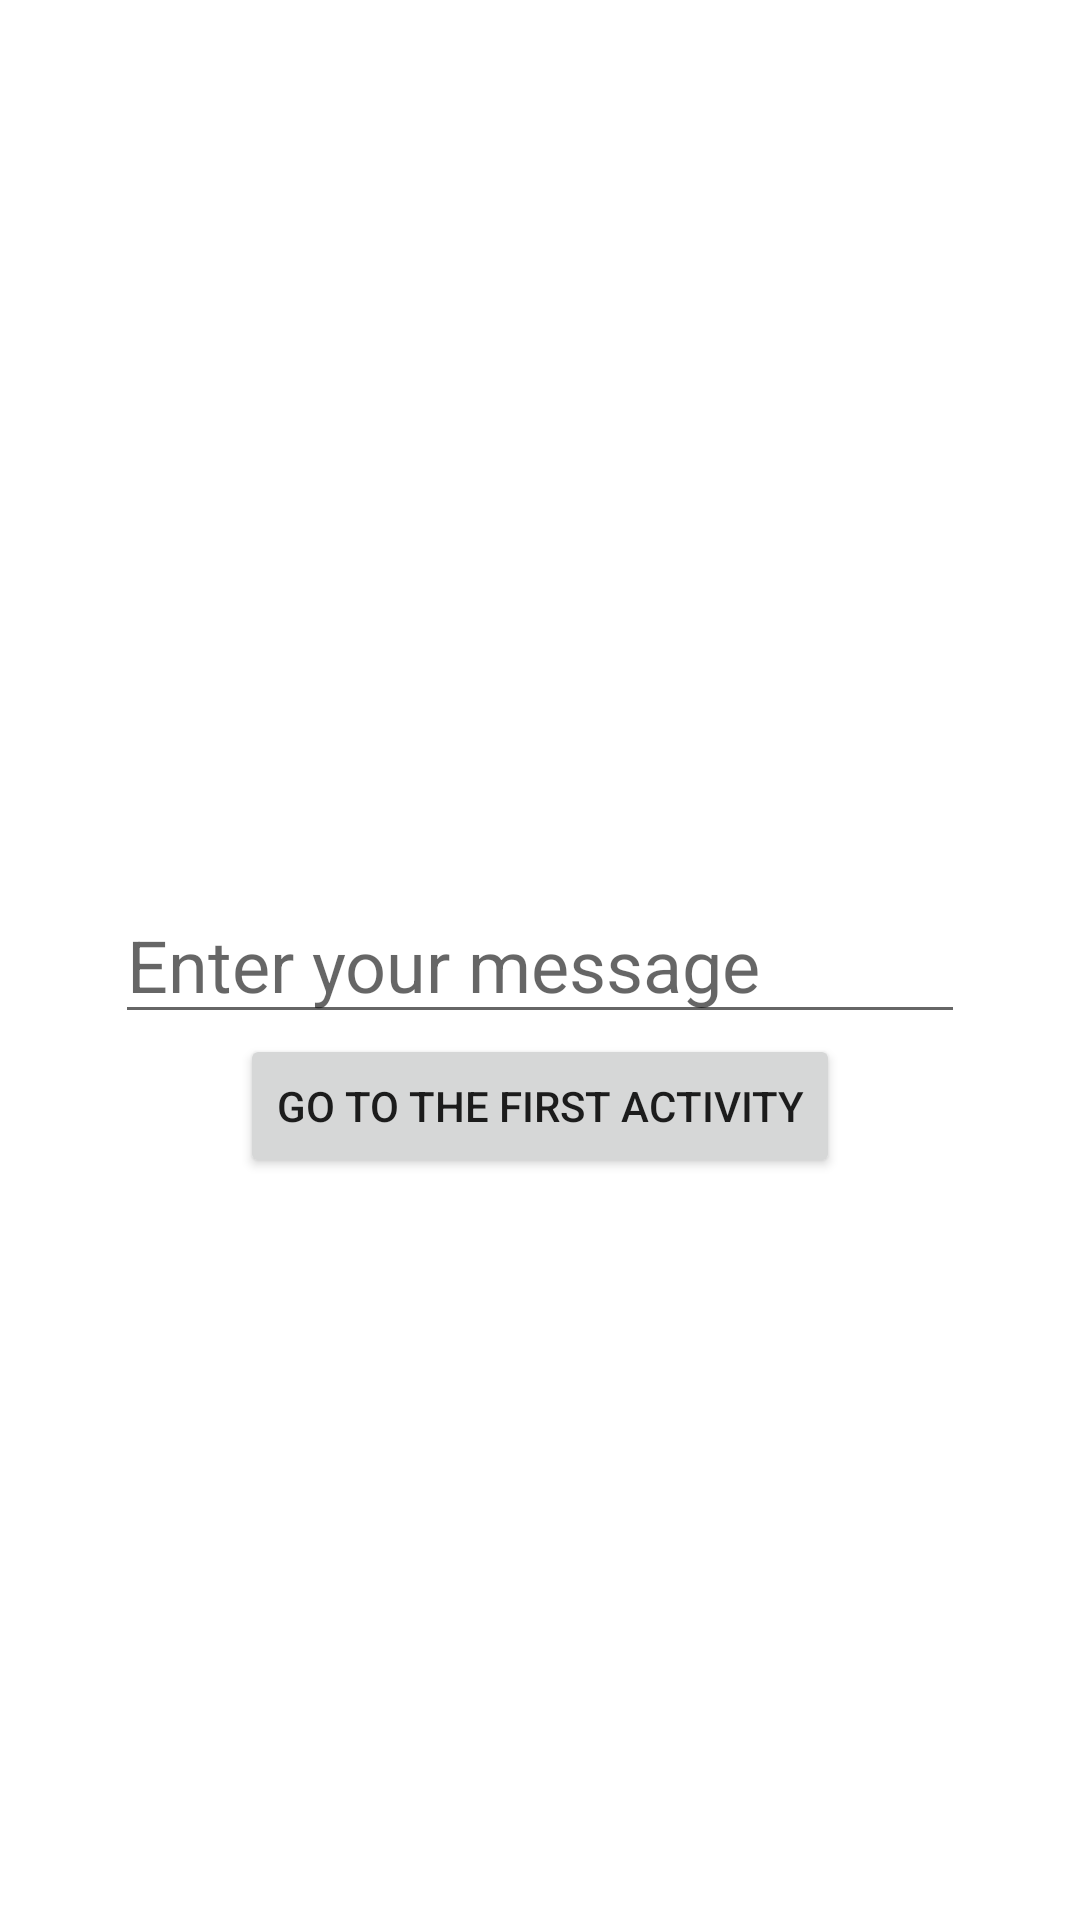

Write the Android layout XML for this screen, with the resource values it uses.
<!-- AndroidManifest.xml: application theme Theme.Sarancha_Lesson2 -->
<!-- res/layout/activity_second.xml -->
<?xml version="1.0" encoding="utf-8"?>
<androidx.constraintlayout.widget.ConstraintLayout xmlns:android="http://schemas.android.com/apk/res/android"
    android:layout_width="match_parent"
    android:layout_height="match_parent"
    xmlns:app="http://schemas.android.com/apk/res-auto">

    <EditText
        android:id="@+id/etMessage"
        android:layout_width="wrap_content"
        android:layout_height="wrap_content"
        android:ems="10"
        android:inputType="textPersonName"
        android:textSize="@dimen/textSizeLarge"
        android:hint="@string/etMessage"
        app:layout_constraintBottom_toBottomOf="parent"
        app:layout_constraintEnd_toEndOf="parent"
        app:layout_constraintStart_toStartOf="parent"
        app:layout_constraintTop_toTopOf="parent"
        android:importantForAutofill="no"/>

    <Button
        android:id="@+id/btnGoToFirstActivity"
        android:layout_width="wrap_content"
        android:layout_height="wrap_content"
        android:text="@string/btnGoToFirstActivity"
        app:layout_constraintEnd_toEndOf="parent"
        app:layout_constraintStart_toStartOf="parent"
        app:layout_constraintTop_toBottomOf="@+id/etMessage" />

</androidx.constraintlayout.widget.ConstraintLayout>
<!-- resources referenced by this layout -->
<resources>
  <dimen name="textSizeLarge">24sp</dimen>
  <string name="btnGoToFirstActivity">Go to the first Activity</string>
  <string name="etMessage">Enter your message</string>
  <style name="Theme.Sarancha_Lesson2" parent="Theme.MaterialComponents.DayNight.NoActionBar">
          
          <item name="colorPrimary">@color/aston_color</item>
          <item name="colorPrimaryVariant">@color/aston_color</item>
          <item name="colorOnPrimary">@color/white</item>
          
          <item name="colorSecondary">@color/aston_color</item>
          <item name="colorSecondaryVariant">@color/teal_700</item>
          <item name="colorOnSecondary">@color/black</item>
          
          <item name="android:statusBarColor">?attr/colorPrimaryVariant</item>
          
          <item name="colorSurface">@color/aston_color</item>
      </style>
  <color name="aston_color">#2987E4</color>
  <color name="white">#FFFFFFFF</color>
  <color name="teal_700">#FF018786</color>
  <color name="black">#FF000000</color>
</resources>
